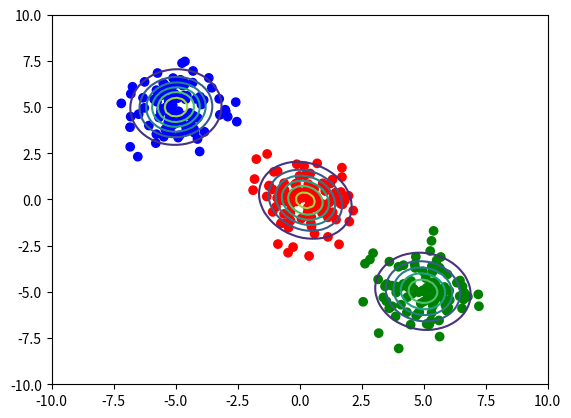

Here is the Python script that generated this plot:
import numpy as np
import matplotlib.pyplot as plt


class GaussianMixture():
    def __init__(self, total_component):
        self.total_component = total_component


    def G_M_calcultaion(self, inputs):
        accuracy = np.linalg.inv(self.current_covs.T).T
        changed = inputs[:, :, None] - self.current_mean
        exp_calculation = np.sum(np.einsum('nik,ijk->njk', changed,
                                     accuracy) * changed, axis=1)
        return np.exp(-0.5 * exp_calculation) / np.sqrt(np.linalg.det(self.current_covs.T).T * (2 * np.pi) ** self.dimention_size)


    def fit(self, inputs, maximum_iteration=10):
        self.dimention_size = inputs.shape[1]
        self.current_weight = np.ones(self.total_component) / self.total_component
        self.current_mean = np.random.uniform(
            inputs.min(), inputs.max(), (self.dimention_size, self.total_component))
        self.current_covs = np.repeat(
            10 * np.eye(self.dimention_size), self.total_component).reshape(self.dimention_size, self.dimention_size, self.total_component)

        for i in range(maximum_iteration):
            current_params = np.hstack(
                (self.current_weight.ravel(), self.current_mean.ravel(), self.current_covs.ravel()))
            current_resps = self.belife(inputs)
            self.make_maximum(inputs, current_resps)
            if np.allclose(current_params, np.hstack((self.current_weight.ravel(), self.current_mean.ravel(), self.current_covs.ravel()))):
                break
        else:
            print("parameters have not converged")

    # E-step
    def belife(self, inputs):
        current_resps = self.current_weight * self.G_M_calcultaion(inputs)
        current_resps /= current_resps.sum(axis=-1, keepdims=True)
        return current_resps

    # M-step
    def make_maximum(self, inputs, current_resps):
        Nk = np.sum(current_resps, axis=0)
        self.current_weight = Nk / len(inputs)
        self.current_mean = np.dot(inputs.T, current_resps) / Nk
        changed = inputs[:, :, None] - self.current_mean
        self.current_covs = np.einsum('nik,njk->ijk', changed,
                              changed * np.expand_dims(current_resps, 1)) / Nk

    # 式(85)の計算
    def type_sort(self, inputs):
        joint_prob = self.current_weight * self.G_M_calcultaion(inputs)
        return np.argmax(joint_prob, axis=1)


    def probability_prediction(self, inputs):
        G_M_calcultaion = self.current_weight * self.G_M_calcultaion(inputs)
        return np.sum(G_M_calcultaion, axis=-1)


def main():
    x1 = np.random.normal(size=(100, 2)) + np.array([-5, 5])
    x2 = np.random.normal(size=(100, 2)) + np.array([5, -5])
    x3 = np.random.normal(size=(100, 2))
    inputs = np.vstack((x1, x2, x3))
    GM_model = GaussianMixture(3)
    GM_model.fit(inputs, maximum_iteration=30)
    target = GM_model.type_sort(inputs)

    data_test, target_test = np.meshgrid(
        np.linspace(-10, 10, 100), np.linspace(-10, 10, 100))
    Data_test = np.array([data_test, target_test]).reshape(2, -1).transpose()
    probs = GM_model.probability_prediction(Data_test)
    Probs = probs.reshape(100, 100)
    colors = ["red", "blue", "green"]
    plt.scatter(inputs[:, 0], inputs[:, 1], c=[colors[int(label)] for label in target])
    plt.contour(data_test, target_test, Probs)
    plt.xlim(-10, 10)
    plt.ylim(-10, 10)
    plt.show()


if __name__ == '__main__':
    main()
